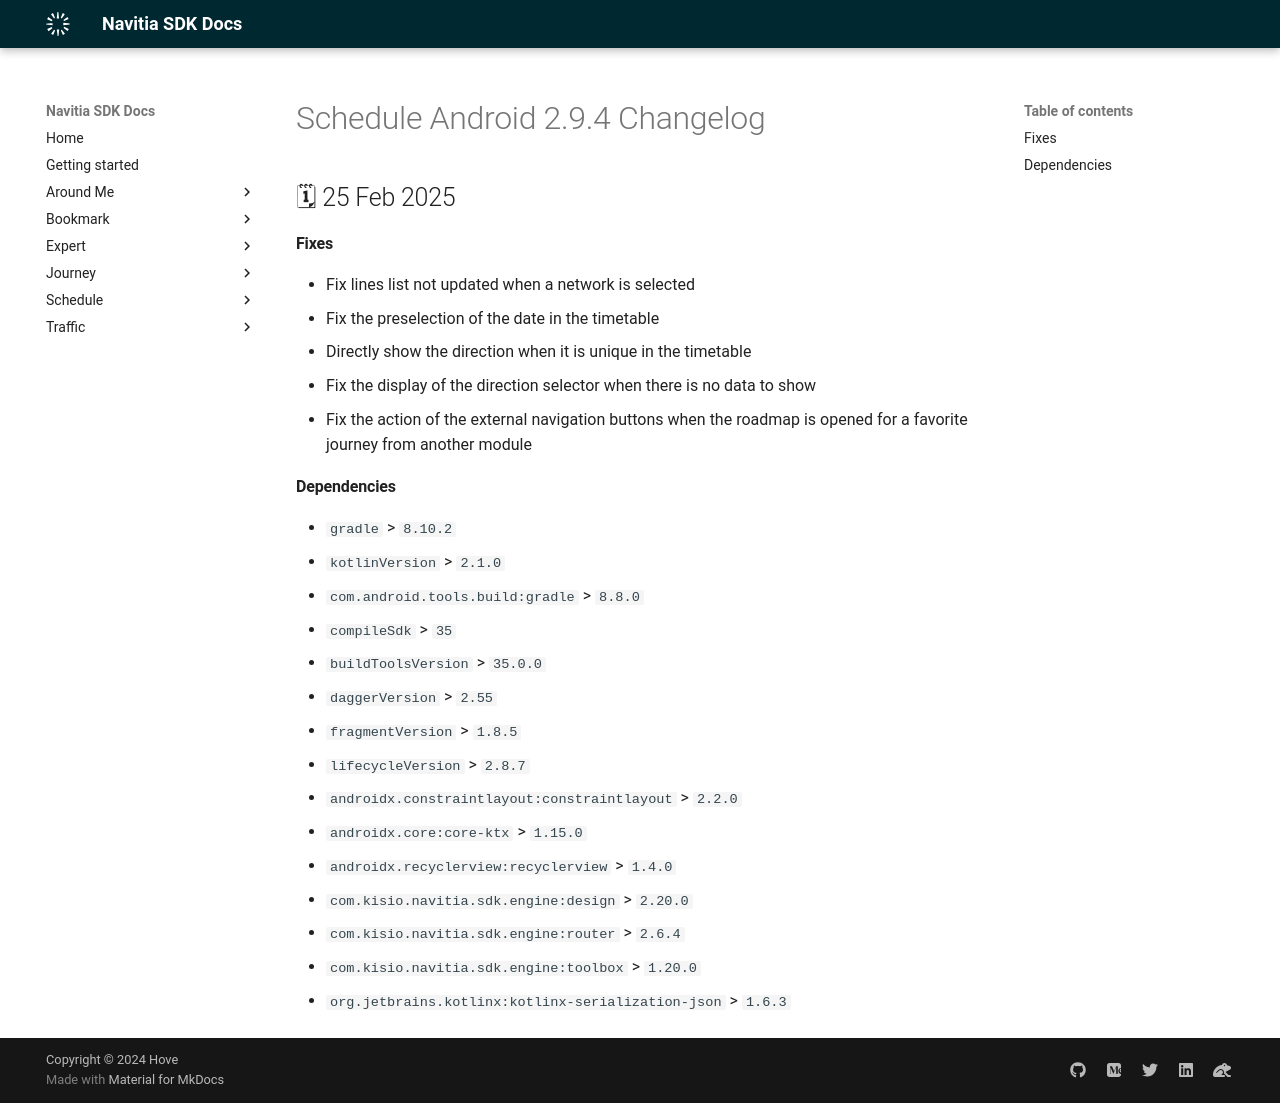

repository: hove-io/navitia_sdk_docs · page: schedule/android/releases/2.9.4/index.html · generator: mkdocs

---
title: Schedule Android 2.9.4 - Changelog - Navitia SDK Docs
---

# Schedule Android 2.9.4 Changelog

<h2>🗓 25 Feb 2025</h2>

#### Fixes 
- Fix lines list not updated when a network is selected
- Fix the preselection of the date in the timetable
- Directly show the direction when it is unique in the timetable
- Fix the display of the direction selector when there is no data to show
- Fix the action of the external navigation buttons when the roadmap is opened for a favorite journey from another module

#### Dependencies
- `gradle` > `8.10.2`
- `kotlinVersion` > `2.1.0`
- `com.android.tools.build:gradle` > `8.8.0`
- `compileSdk` > `35`
- `buildToolsVersion` > `35.0.0`
- `daggerVersion` > `2.55`
- `fragmentVersion` > `1.8.5`
- `lifecycleVersion` > `2.8.7`
- `androidx.constraintlayout:constraintlayout` > `2.2.0`
- `androidx.core:core-ktx` > `1.15.0`
- `androidx.recyclerview:recyclerview` > `1.4.0`
- `com.kisio.navitia.sdk.engine:design` > `2.20.0`
- `com.kisio.navitia.sdk.engine:router` > `2.6.4`
- `com.kisio.navitia.sdk.engine:toolbox` > `1.20.0`
- `org.jetbrains.kotlinx:kotlinx-serialization-json` > `1.6.3`
